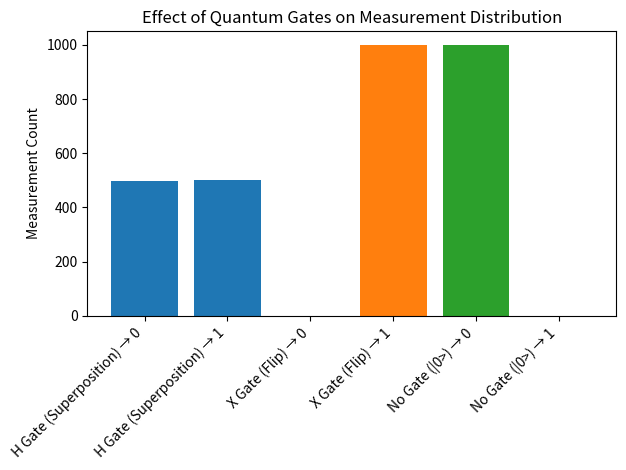

Reproduce this figure in Python.
import random
import matplotlib.pyplot as plt

shots = 1000

def measure(prob_0, prob_1):
    return random.choices([0, 1], weights=[prob_0, prob_1])[0]

def run_experiment(prob_0, prob_1):
    results = {0: 0, 1: 0}
    for _ in range(shots):
        outcome = measure(prob_0, prob_1)
        results[outcome] += 1
    return results

# Gate behaviors (conceptual)
gates = {
    "H Gate (Superposition)": (0.5, 0.5),
    "X Gate (Flip)": (0.0, 1.0),
    "No Gate (|0>)": (1.0, 0.0)
}

plt.figure()

for gate, probs in gates.items():
    results = run_experiment(*probs)
    plt.bar(
        [f"{gate} → 0", f"{gate} → 1"],
        [results[0], results[1]]
    )

plt.ylabel("Measurement Count")
plt.title("Effect of Quantum Gates on Measurement Distribution")
plt.xticks(rotation=45, ha="right")
plt.tight_layout()
plt.show()
